Run: headless pygame with SDL's dummy video driver; simulated clock (each Clock.tick advances the game by its frame time, no real sleeping); random seed 0; keys injected as events and as key.get_pressed() state; no mouse input; restart key R tapped at the start of phases 3 and 4.
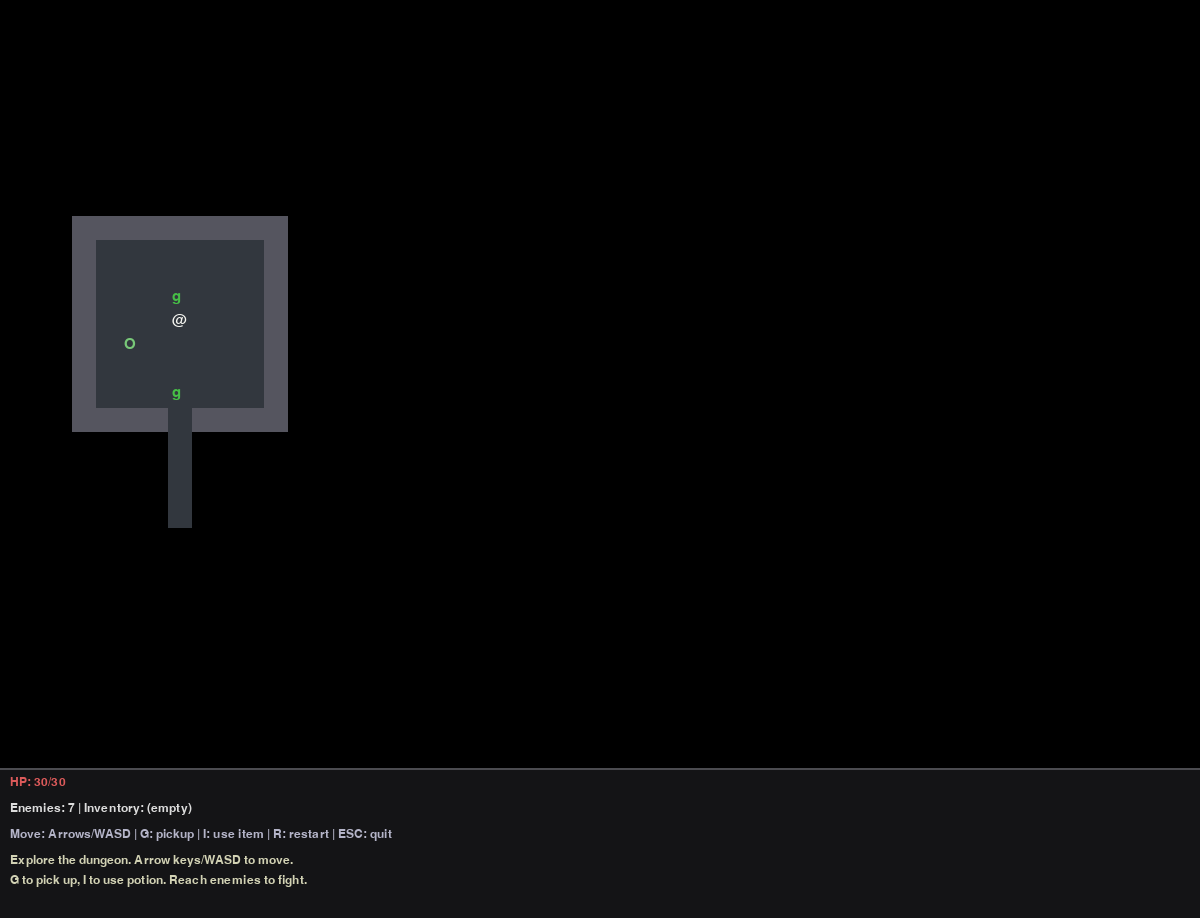
Frame 1 of 4 · flips 1–60 · no input
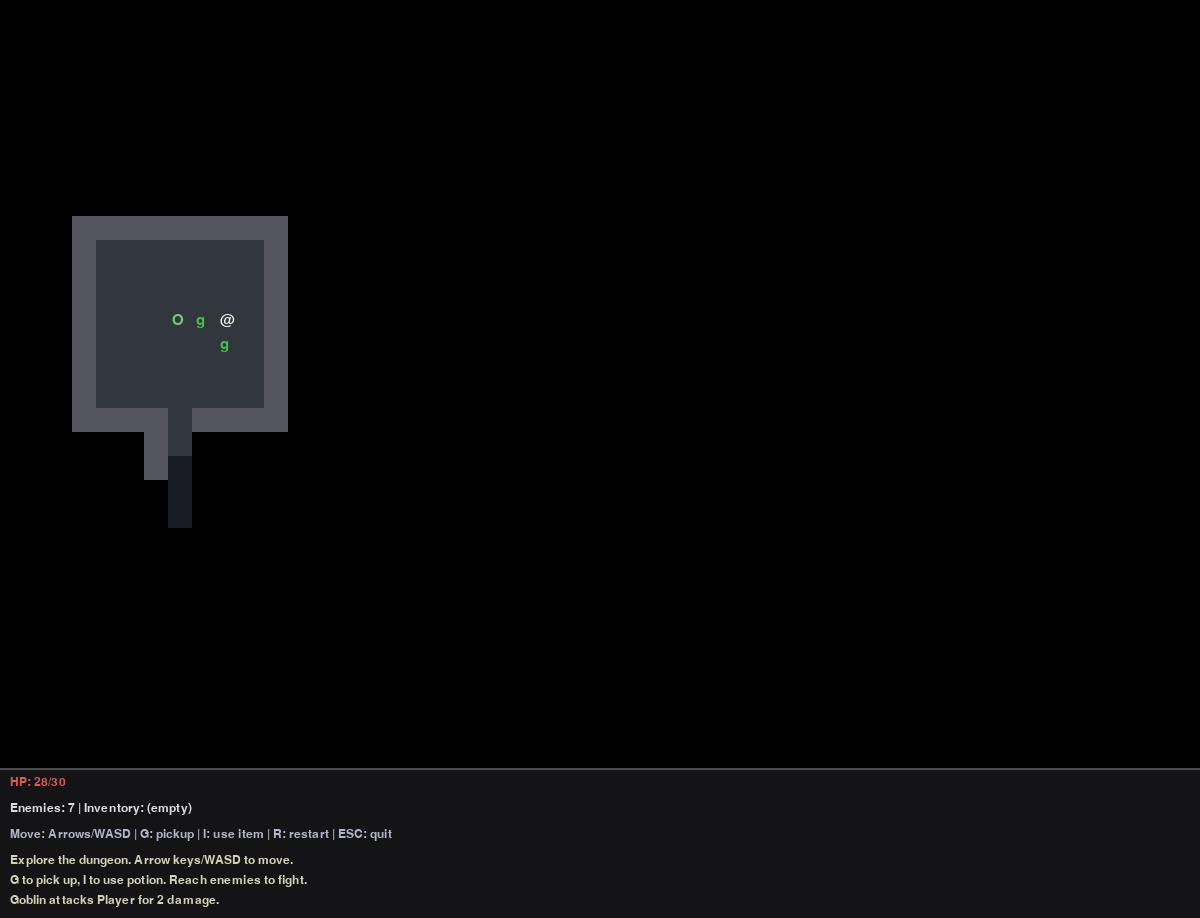
Frame 2 of 4 · flips 61–180 · tapped SPACE, RETURN · held RIGHT (→), D
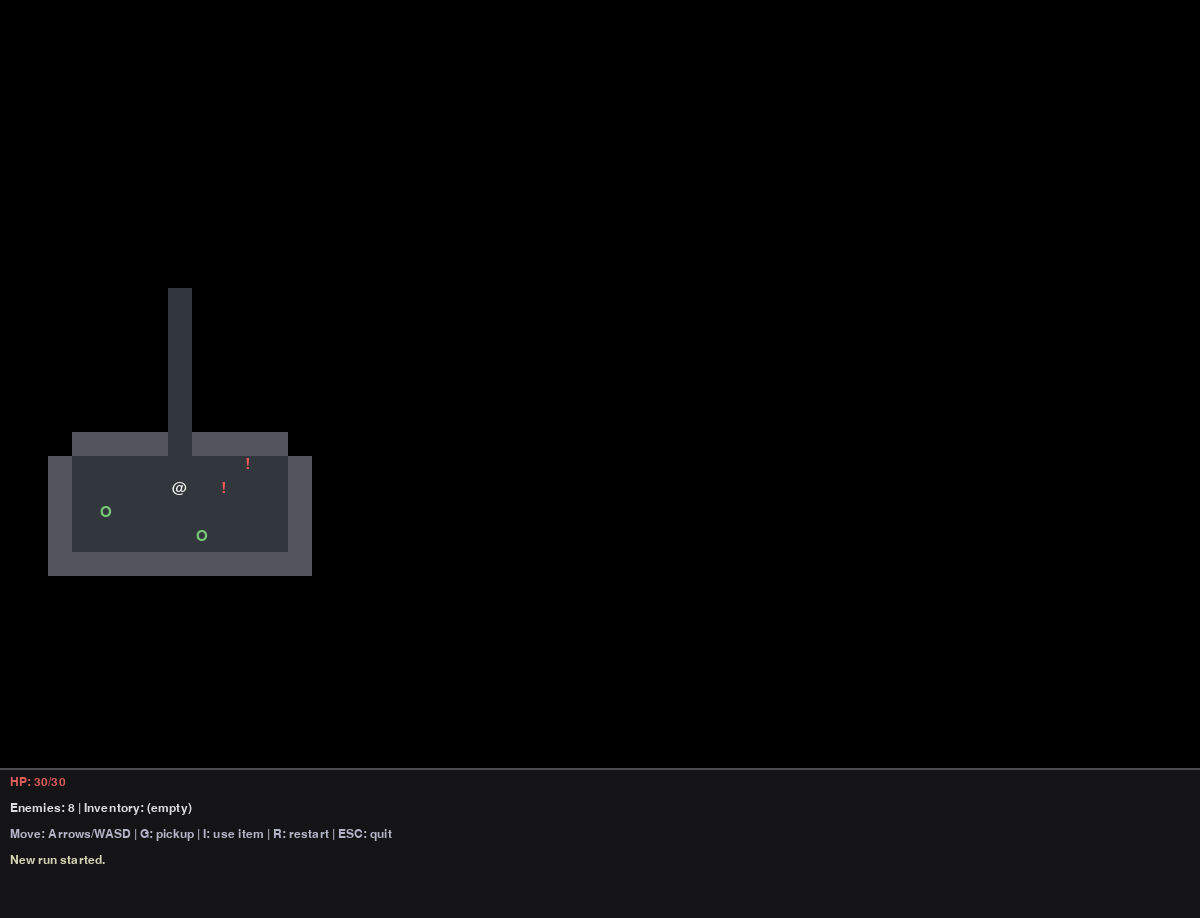
Frame 3 of 4 · flips 181–300 · tapped R · held DOWN (↓), S
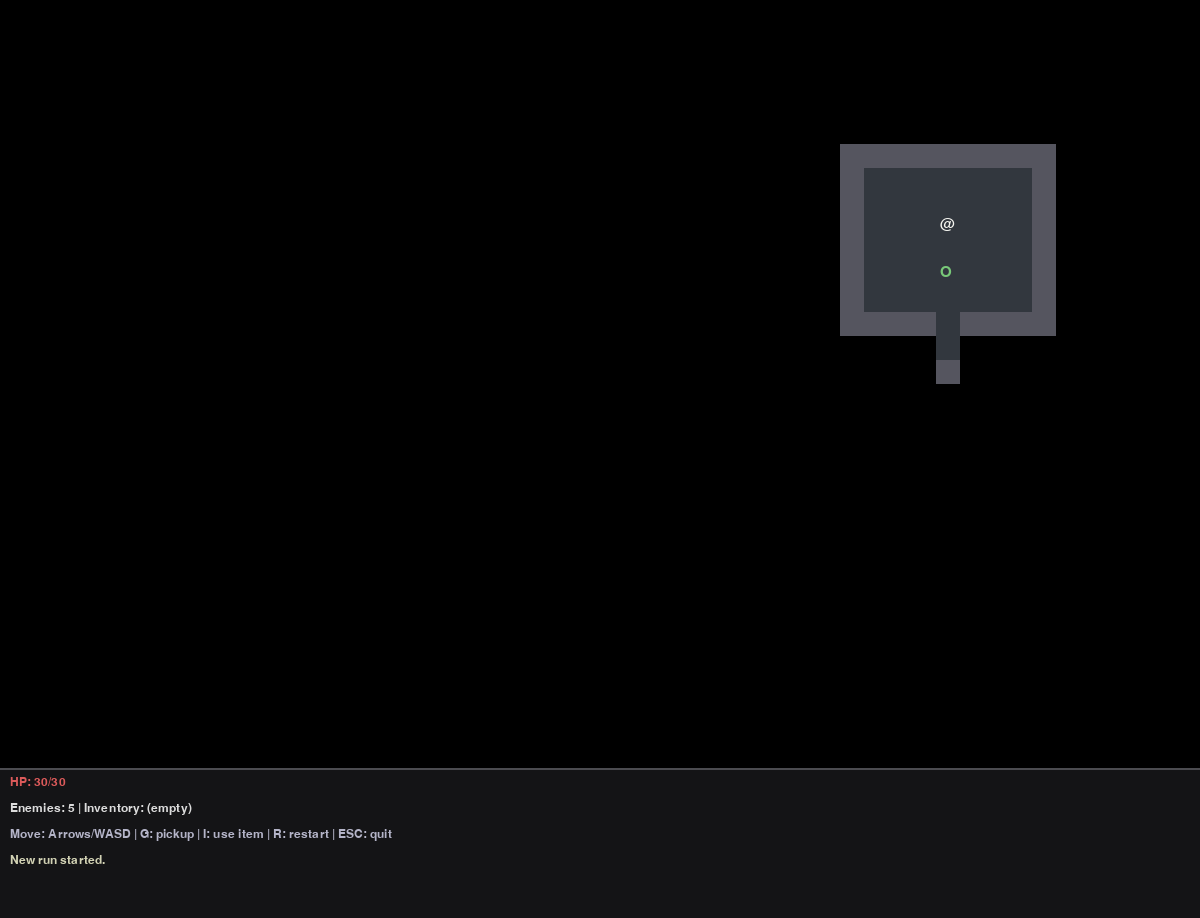
Frame 4 of 4 · flips 301–420 · tapped R · held LEFT (←), A, UP (↑), W

The pygame program that drew these frames:

import math
import random
from dataclasses import dataclass

import pygame

# --- Display / world constants ---
TILE_SIZE = 24
MAP_WIDTH = 50
MAP_HEIGHT = 32
SCREEN_WIDTH = MAP_WIDTH * TILE_SIZE
SCREEN_HEIGHT = MAP_HEIGHT * TILE_SIZE
UI_PANEL_HEIGHT = 150
WINDOW_HEIGHT = SCREEN_HEIGHT + UI_PANEL_HEIGHT
FPS = 60

# --- Dungeon generation constants ---
MAX_ROOMS = 20
ROOM_MIN_SIZE = 5
ROOM_MAX_SIZE = 10
MAX_ENEMIES_PER_ROOM = 3
MAX_ITEMS_PER_ROOM = 2

# --- Gameplay constants ---
PLAYER_FOV_RADIUS = 8
ENEMY_SIGHT_RADIUS = 7
PLAYER_BASE_HP = 30
PLAYER_BASE_ATTACK = 7
PLAYER_BASE_DEFENSE = 2


@dataclass
class RectRoom:
    x: int
    y: int
    w: int
    h: int

    @property
    def x2(self):
        return self.x + self.w

    @property
    def y2(self):
        return self.y + self.h

    def center(self):
        return self.x + self.w // 2, self.y + self.h // 2

    def intersects(self, other: "RectRoom"):
        return self.x <= other.x2 and self.x2 >= other.x and self.y <= other.y2 and self.y2 >= other.y


class Tile:
    def __init__(self, blocked: bool, block_sight: bool | None = None):
        self.blocked = blocked
        self.block_sight = blocked if block_sight is None else block_sight
        self.explored = False
        self.visible = False


class Entity:
    def __init__(self, x, y, char, color, name):
        self.x = x
        self.y = y
        self.char = char
        self.color = color
        self.name = name


class Fighter:
    def __init__(self, hp, attack, defense):
        self.max_hp = hp
        self.hp = hp
        self.attack = attack
        self.defense = defense


class Item:
    def __init__(self, name, icon, color, use_type, value):
        self.name = name
        self.icon = icon
        self.color = color
        self.use_type = use_type
        self.value = value


class Player(Entity):
    def __init__(self, x, y):
        super().__init__(x, y, "@", (245, 245, 240), "Player")
        self.fighter = Fighter(PLAYER_BASE_HP, PLAYER_BASE_ATTACK, PLAYER_BASE_DEFENSE)
        self.inventory = []


class Enemy(Entity):
    def __init__(self, x, y, kind="Goblin"):
        if kind == "Orc":
            super().__init__(x, y, "O", (120, 200, 120), kind)
            self.fighter = Fighter(16, 6, 1)
        else:
            super().__init__(x, y, "g", (70, 190, 70), kind)
            self.fighter = Fighter(10, 4, 0)


class Game:
    def __init__(self):
        pygame.init()
        pygame.display.set_caption("Roguelike Dungeon Crawler")
        self.screen = pygame.display.set_mode((SCREEN_WIDTH, WINDOW_HEIGHT))
        self.clock = pygame.time.Clock()
        self.font = pygame.font.SysFont("consolas", 22)
        self.small_font = pygame.font.SysFont("consolas", 18)

        self.map = [[Tile(True) for _ in range(MAP_HEIGHT)] for _ in range(MAP_WIDTH)]
        self.player = Player(1, 1)
        self.enemies = []
        self.items = {}  # (x, y) -> Item
        self.messages = []
        self.game_over = False

        self.generate_dungeon()
        self.compute_fov()
        self.push_message("Explore the dungeon. Arrow keys/WASD to move.")
        self.push_message("G to pick up, I to use potion. Reach enemies to fight.")

    def push_message(self, msg):
        self.messages.append(msg)
        if len(self.messages) > 7:
            self.messages.pop(0)

    def carve_room(self, room: RectRoom):
        for x in range(room.x + 1, room.x2):
            for y in range(room.y + 1, room.y2):
                self.map[x][y].blocked = False
                self.map[x][y].block_sight = False

    def carve_h_tunnel(self, x1, x2, y):
        for x in range(min(x1, x2), max(x1, x2) + 1):
            self.map[x][y].blocked = False
            self.map[x][y].block_sight = False

    def carve_v_tunnel(self, y1, y2, x):
        for y in range(min(y1, y2), max(y1, y2) + 1):
            self.map[x][y].blocked = False
            self.map[x][y].block_sight = False

    def random_item(self):
        roll = random.random()
        if roll < 0.7:
            return Item("Healing Potion", "!", (255, 90, 90), "heal", random.randint(6, 12))
        return Item("Bomb", "*", (255, 180, 50), "bomb", random.randint(5, 9))

    def generate_dungeon(self):
        rooms = []
        self.enemies.clear()
        self.items.clear()

        for _ in range(MAX_ROOMS):
            w = random.randint(ROOM_MIN_SIZE, ROOM_MAX_SIZE)
            h = random.randint(ROOM_MIN_SIZE, ROOM_MAX_SIZE)
            x = random.randint(1, MAP_WIDTH - w - 2)
            y = random.randint(1, MAP_HEIGHT - h - 2)
            new_room = RectRoom(x, y, w, h)

            if any(new_room.intersects(other) for other in rooms):
                continue

            self.carve_room(new_room)
            cx, cy = new_room.center()

            if not rooms:
                self.player.x, self.player.y = cx, cy
            else:
                px, py = rooms[-1].center()
                if random.random() < 0.5:
                    self.carve_h_tunnel(px, cx, py)
                    self.carve_v_tunnel(py, cy, cx)
                else:
                    self.carve_v_tunnel(py, cy, px)
                    self.carve_h_tunnel(px, cx, cy)

            enemies_here = random.randint(0, MAX_ENEMIES_PER_ROOM)
            for _ in range(enemies_here):
                ex = random.randint(new_room.x + 1, new_room.x2 - 1)
                ey = random.randint(new_room.y + 1, new_room.y2 - 1)
                if (ex, ey) == (self.player.x, self.player.y) or self.entity_at(ex, ey):
                    continue
                self.enemies.append(Enemy(ex, ey, "Orc" if random.random() < 0.3 else "Goblin"))

            items_here = random.randint(0, MAX_ITEMS_PER_ROOM)
            for _ in range(items_here):
                ix = random.randint(new_room.x + 1, new_room.x2 - 1)
                iy = random.randint(new_room.y + 1, new_room.y2 - 1)
                if (ix, iy) == (self.player.x, self.player.y) or self.entity_at(ix, iy):
                    continue
                if (ix, iy) not in self.items:
                    self.items[(ix, iy)] = self.random_item()

            rooms.append(new_room)

    def in_bounds(self, x, y):
        return 0 <= x < MAP_WIDTH and 0 <= y < MAP_HEIGHT

    def is_blocked(self, x, y):
        if not self.in_bounds(x, y):
            return True
        if self.map[x][y].blocked:
            return True
        return self.entity_at(x, y) is not None

    def entity_at(self, x, y):
        for enemy in self.enemies:
            if enemy.x == x and enemy.y == y:
                return enemy
        return None

    def line_of_sight(self, x0, y0, x1, y1):
        dx = abs(x1 - x0)
        dy = abs(y1 - y0)
        sx = 1 if x0 < x1 else -1
        sy = 1 if y0 < y1 else -1
        err = dx - dy

        while True:
            if (x0, y0) != (x1, y1) and self.map[x0][y0].block_sight:
                return False
            if (x0, y0) == (x1, y1):
                return True
            e2 = 2 * err
            if e2 > -dy:
                err -= dy
                x0 += sx
            if e2 < dx:
                err += dx
                y0 += sy

    def compute_fov(self):
        for x in range(MAP_WIDTH):
            for y in range(MAP_HEIGHT):
                self.map[x][y].visible = False

        px, py = self.player.x, self.player.y
        for x in range(max(0, px - PLAYER_FOV_RADIUS), min(MAP_WIDTH, px + PLAYER_FOV_RADIUS + 1)):
            for y in range(max(0, py - PLAYER_FOV_RADIUS), min(MAP_HEIGHT, py + PLAYER_FOV_RADIUS + 1)):
                if math.dist((px, py), (x, y)) <= PLAYER_FOV_RADIUS:
                    if self.line_of_sight(px, py, x, y):
                        self.map[x][y].visible = True
                        self.map[x][y].explored = True

    def attack(self, attacker_name, atk_stats: Fighter, defender_name, def_stats: Fighter):
        damage = max(1, atk_stats.attack - def_stats.defense + random.randint(-1, 2))
        def_stats.hp -= damage
        self.push_message(f"{attacker_name} attacks {defender_name} for {damage} damage.")
        return def_stats.hp <= 0

    def try_move_player(self, dx, dy):
        if self.game_over:
            return
        nx, ny = self.player.x + dx, self.player.y + dy
        if not self.in_bounds(nx, ny) or self.map[nx][ny].blocked:
            return

        target = self.entity_at(nx, ny)
        acted = False
        if target:
            acted = True
            killed = self.attack(self.player.name, self.player.fighter, target.name, target.fighter)
            if killed:
                self.push_message(f"{target.name} is slain!")
                self.enemies.remove(target)
        else:
            self.player.x, self.player.y = nx, ny
            acted = True

        if acted:
            self.compute_fov()
            self.enemy_turns()
            self.compute_fov()

    def enemy_turns(self):
        for enemy in list(self.enemies):
            if enemy.fighter.hp <= 0:
                continue

            dist = math.dist((enemy.x, enemy.y), (self.player.x, self.player.y))
            sees_player = dist <= ENEMY_SIGHT_RADIUS and self.line_of_sight(enemy.x, enemy.y, self.player.x, self.player.y)

            if dist <= 1.5:
                dead = self.attack(enemy.name, enemy.fighter, "Player", self.player.fighter)
                if dead:
                    self.game_over = True
                    self.push_message("You died! Press R to restart or ESC to quit.")
                    return
            elif sees_player:
                dx = 0 if enemy.x == self.player.x else (1 if self.player.x > enemy.x else -1)
                dy = 0 if enemy.y == self.player.y else (1 if self.player.y > enemy.y else -1)
                if not self.is_blocked(enemy.x + dx, enemy.y + dy) and (enemy.x + dx, enemy.y + dy) != (self.player.x, self.player.y):
                    enemy.x += dx
                    enemy.y += dy
            else:
                # Random patrol behavior when player unseen.
                if random.random() < 0.4:
                    dx, dy = random.choice([(1, 0), (-1, 0), (0, 1), (0, -1), (0, 0)])
                    tx, ty = enemy.x + dx, enemy.y + dy
                    if self.in_bounds(tx, ty) and not self.map[tx][ty].blocked and not self.entity_at(tx, ty) and (tx, ty) != (self.player.x, self.player.y):
                        enemy.x, enemy.y = tx, ty

    def pickup_item(self):
        pos = (self.player.x, self.player.y)
        if pos in self.items:
            item = self.items.pop(pos)
            self.player.inventory.append(item)
            self.push_message(f"Picked up {item.name}.")
        else:
            self.push_message("There is nothing to pick up here.")

    def use_item(self):
        if not self.player.inventory:
            self.push_message("Inventory is empty.")
            return

        # Simple use policy: first healing potion, otherwise first item.
        index = 0
        for i, item in enumerate(self.player.inventory):
            if item.use_type == "heal":
                index = i
                break
        item = self.player.inventory.pop(index)

        if item.use_type == "heal":
            before = self.player.fighter.hp
            self.player.fighter.hp = min(self.player.fighter.max_hp, self.player.fighter.hp + item.value)
            healed = self.player.fighter.hp - before
            self.push_message(f"Used {item.name}, healed {healed} HP.")
        elif item.use_type == "bomb":
            hit_any = False
            for enemy in list(self.enemies):
                if math.dist((enemy.x, enemy.y), (self.player.x, self.player.y)) <= 2.5:
                    hit_any = True
                    enemy.fighter.hp -= item.value
                    self.push_message(f"{enemy.name} takes {item.value} bomb damage.")
                    if enemy.fighter.hp <= 0:
                        self.push_message(f"{enemy.name} is blown up!")
                        self.enemies.remove(enemy)
            if not hit_any:
                self.push_message("Bomb explodes harmlessly.")

        self.enemy_turns()
        self.compute_fov()

    def restart(self):
        self.map = [[Tile(True) for _ in range(MAP_HEIGHT)] for _ in range(MAP_WIDTH)]
        self.player = Player(1, 1)
        self.enemies = []
        self.items = {}
        self.messages = []
        self.game_over = False
        self.generate_dungeon()
        self.compute_fov()
        self.push_message("New run started.")

    def draw(self):
        self.screen.fill((0, 0, 0))

        # Tiles
        for x in range(MAP_WIDTH):
            for y in range(MAP_HEIGHT):
                tile = self.map[x][y]
                sx, sy = x * TILE_SIZE, y * TILE_SIZE
                if tile.visible:
                    color = (85, 85, 95) if tile.blocked else (50, 55, 62)
                    pygame.draw.rect(self.screen, color, (sx, sy, TILE_SIZE, TILE_SIZE))
                elif tile.explored:
                    color = (35, 35, 40) if tile.blocked else (24, 28, 34)
                    pygame.draw.rect(self.screen, color, (sx, sy, TILE_SIZE, TILE_SIZE))

        # Items
        for (x, y), item in self.items.items():
            if self.map[x][y].visible:
                text = self.font.render(item.icon, True, item.color)
                self.screen.blit(text, (x * TILE_SIZE + 5, y * TILE_SIZE + 1))

        # Enemies
        for enemy in self.enemies:
            if self.map[enemy.x][enemy.y].visible:
                text = self.font.render(enemy.char, True, enemy.color)
                self.screen.blit(text, (enemy.x * TILE_SIZE + 4, enemy.y * TILE_SIZE + 1))

        # Player
        text = self.font.render(self.player.char, True, self.player.color)
        self.screen.blit(text, (self.player.x * TILE_SIZE + 4, self.player.y * TILE_SIZE + 1))

        # UI panel
        panel_y = SCREEN_HEIGHT
        pygame.draw.rect(self.screen, (20, 20, 22), (0, panel_y, SCREEN_WIDTH, UI_PANEL_HEIGHT))
        pygame.draw.line(self.screen, (75, 75, 80), (0, panel_y), (SCREEN_WIDTH, panel_y), 2)

        hp_text = f"HP: {self.player.fighter.hp}/{self.player.fighter.max_hp}"
        inv_names = ", ".join(item.name for item in self.player.inventory) or "(empty)"
        meta = f"Enemies: {len(self.enemies)} | Inventory: {inv_names}"
        ctl = "Move: Arrows/WASD | G: pickup | I: use item | R: restart | ESC: quit"

        self.screen.blit(self.small_font.render(hp_text, True, (220, 90, 90)), (10, panel_y + 8))
        self.screen.blit(self.small_font.render(meta, True, (220, 220, 220)), (10, panel_y + 34))
        self.screen.blit(self.small_font.render(ctl, True, (180, 180, 200)), (10, panel_y + 60))

        msg_y = panel_y + 86
        for msg in self.messages[-3:]:
            self.screen.blit(self.small_font.render(msg, True, (210, 210, 180)), (10, msg_y))
            msg_y += 20

        if self.game_over:
            over = self.font.render("YOU DIED", True, (255, 80, 80))
            self.screen.blit(over, (SCREEN_WIDTH // 2 - over.get_width() // 2, SCREEN_HEIGHT // 2 - 20))

        pygame.display.flip()

    def handle_key(self, key):
        keymap = {
            pygame.K_UP: (0, -1),
            pygame.K_DOWN: (0, 1),
            pygame.K_LEFT: (-1, 0),
            pygame.K_RIGHT: (1, 0),
            pygame.K_w: (0, -1),
            pygame.K_s: (0, 1),
            pygame.K_a: (-1, 0),
            pygame.K_d: (1, 0),
        }
        if key in keymap:
            self.try_move_player(*keymap[key])
        elif key == pygame.K_g:
            self.pickup_item()
        elif key == pygame.K_i:
            self.use_item()
        elif key == pygame.K_r:
            self.restart()

    def run(self):
        running = True
        while running:
            self.clock.tick(FPS)
            for event in pygame.event.get():
                if event.type == pygame.QUIT:
                    running = False
                elif event.type == pygame.KEYDOWN:
                    if event.key == pygame.K_ESCAPE:
                        running = False
                    else:
                        self.handle_key(event.key)

            self.draw()

        pygame.quit()


if __name__ == "__main__":
    Game().run()
